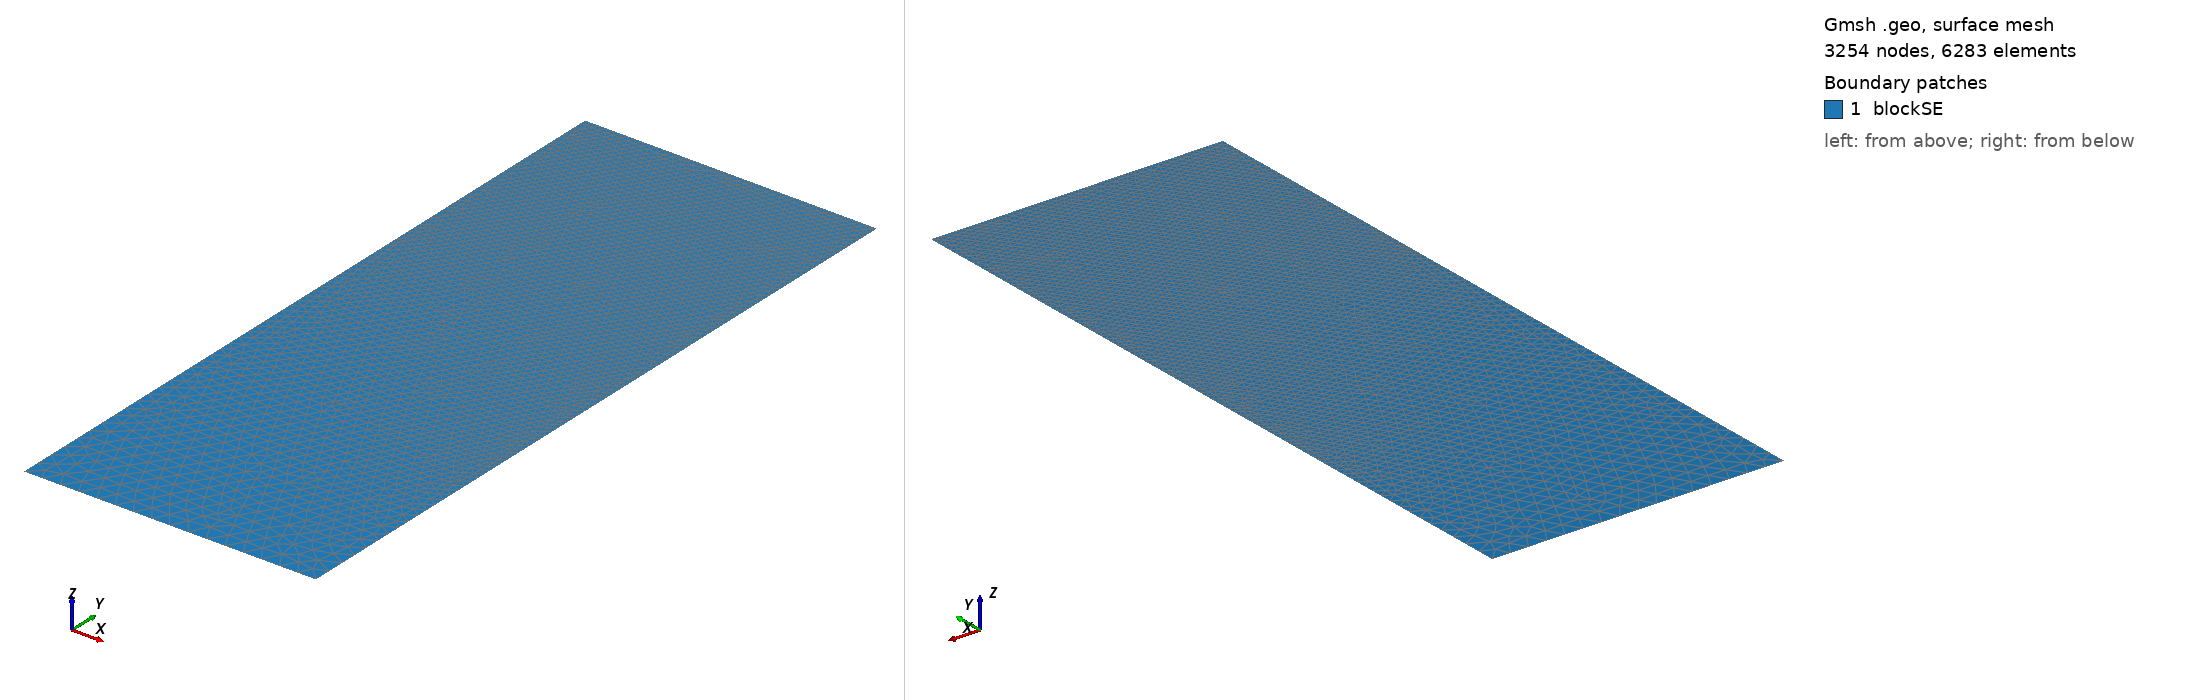

Gmsh geometry script, surface-meshed: 3254 nodes, 6283 surface elements. Boundary patches (legend numbers): 1 blockSE. Left view from above one corner, right view from below the opposite corner. Legend entries are the model's physical surfaces. The drawing asked Gmsh for element sizes between 1% and 20% of the model's largest extent; the script's own settings can give other sizes.

=== t96.geo (drawn) ===
/// Build a 2D model with micro-electrode

//SetFactory("OpenCASCADE");

// Parameters
hSE  = 20.0;  // thickness of the SE, in unit um
wSE  = 8.0;  // width of the SE, in unit um
hLi  = 10.5917;    // initial height of the Li in the pore, in unit um
rp   = 0.05;  // the round radius at corner point, in unit um
mSE  = 0.5;  // mesh characteristic length for SE out boundaries
mAnd = 0.05;  // mesh characteristic length for micro-probe

//**** Create points **/
// Create points for the boundary
Point(1) = {0, 0, 0, mSE};            Point(2) = {wSE, 0, 0, mSE};
Point(3) = {wSE, hSE-hLi, 0, mAnd};   Point(4) = {wSE, hSE-rp, 0, mAnd}; 
Point(5) = {wSE-rp, hSE-rp, 0, mAnd}; Point(6) = {wSE-rp, hSE, 0, mAnd}; 
Point(7) = {0, hSE, 0, mAnd};

//***** Create lines **/
// Creat lines for the boundary
Line(1)   = {1, 2};     Line(2)   = {2, 3};
Line(3)   = {3, 4};     Circle(4) = {4, 5, 6};  
Line(5)   = {6, 7};     Line(6)   = {7, 1};

//*** Create loops from lines **/
Curve Loop(6) = {1, 2, 3, 4, 5, 6};   // Outer boundary

//*** Create blocks from lines **/
Plane Surface(1) = {6}; // creat block SE

//*** Physical names **/
Physical Curve("SE_btm")     = {1};
Physical Curve("SE_right")   = {2};
//Physical Curve("SE_top")     = {3};
Physical Curve("SE_left")    = {6};
Physical Curve("And_btm")    = {3, 4, 5};
Physical Surface("blockSE")  = {1};
